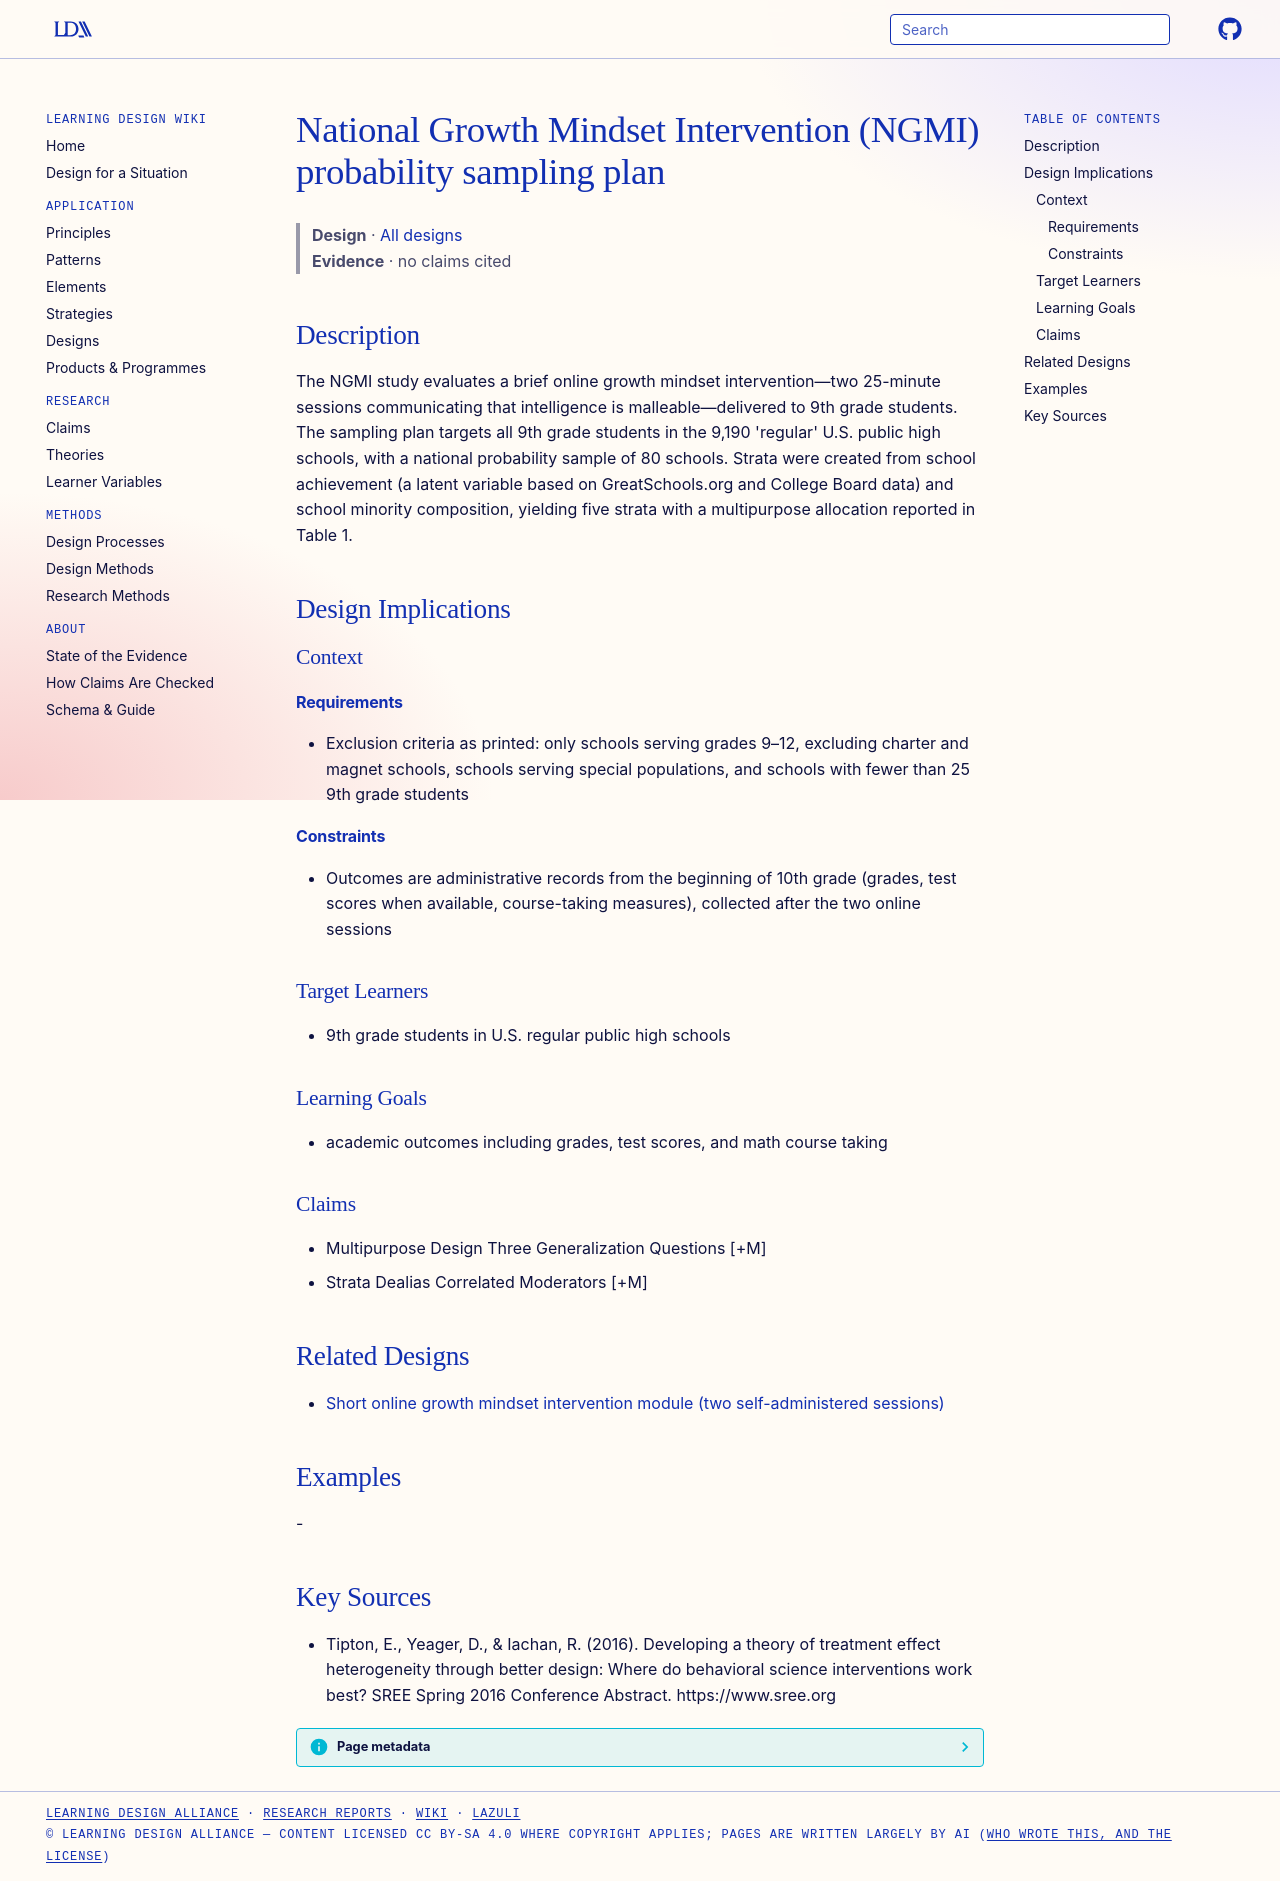

repository: Learning-Design-Alliance/learning-wiki · page: designs/ngmi-national-probability-sampling-plan/index.html · generator: mkdocs

---
type: design
id: ngmi-national-probability-sampling-plan
title: National Growth Mindset Intervention (NGMI) probability sampling plan
description: The NGMI study evaluates a brief online growth mindset intervention—two 25-minute sessions communicating that intelligence is malleable—delivered to 9th grade students.
status: review
generated:
  by: "process:settle-candidates"
  at: 2026-11-01
sources:
  - id: tipton-2016
    resource: "https://www.sree.org"
    title: "Tipton, E., Yeager, D., & Iachan, R. (2016). Developing a theory of treatment effect heterogeneity through better design: Where do behavioral science interventions work best? SREE Spring 2016 Conference Abstract. https://www.sree.org"
    author: "Tipton, E., Yeager, D., & Iachan, R"
---

# National Growth Mindset Intervention (NGMI) probability sampling plan

> **Design** · [All designs](index.md)
> **Evidence** · no claims cited

## Description
The NGMI study evaluates a brief online growth mindset intervention—two 25-minute sessions communicating that intelligence is malleable—delivered to 9th grade students. The sampling plan targets all 9th grade students in the 9,190 'regular' U.S. public high schools, with a national probability sample of 80 schools. Strata were created from school achievement (a latent variable based on GreatSchools.org and College Board data) and school minority composition, yielding five strata with a multipurpose allocation reported in Table 1.

## Design Implications

### Context
#### Requirements
- Exclusion criteria as printed: only schools serving grades 9–12, excluding charter and magnet schools, schools serving special populations, and schools with fewer than 25 9th grade students
#### Constraints
- Outcomes are administrative records from the beginning of 10th grade (grades, test scores when available, course-taking measures), collected after the two online sessions

### Target Learners
- 9th grade students in U.S. regular public high schools

### Learning Goals
- academic outcomes including grades, test scores, and math course taking

### Claims
- Multipurpose Design Three Generalization Questions [+M]
- Strata Dealias Correlated Moderators [+M]

## Related Designs

- [Short online growth mindset intervention module (two self-administered sessions)](online-growth-mindset-intervention-module-nslm.md)

## Examples
-

## Key Sources
- Tipton, E., Yeager, D., & Iachan, R. (2016). Developing a theory of treatment effect heterogeneity through better design: Where do behavioral science interventions work best? SREE Spring 2016 Conference Abstract. https://www.sree.org
